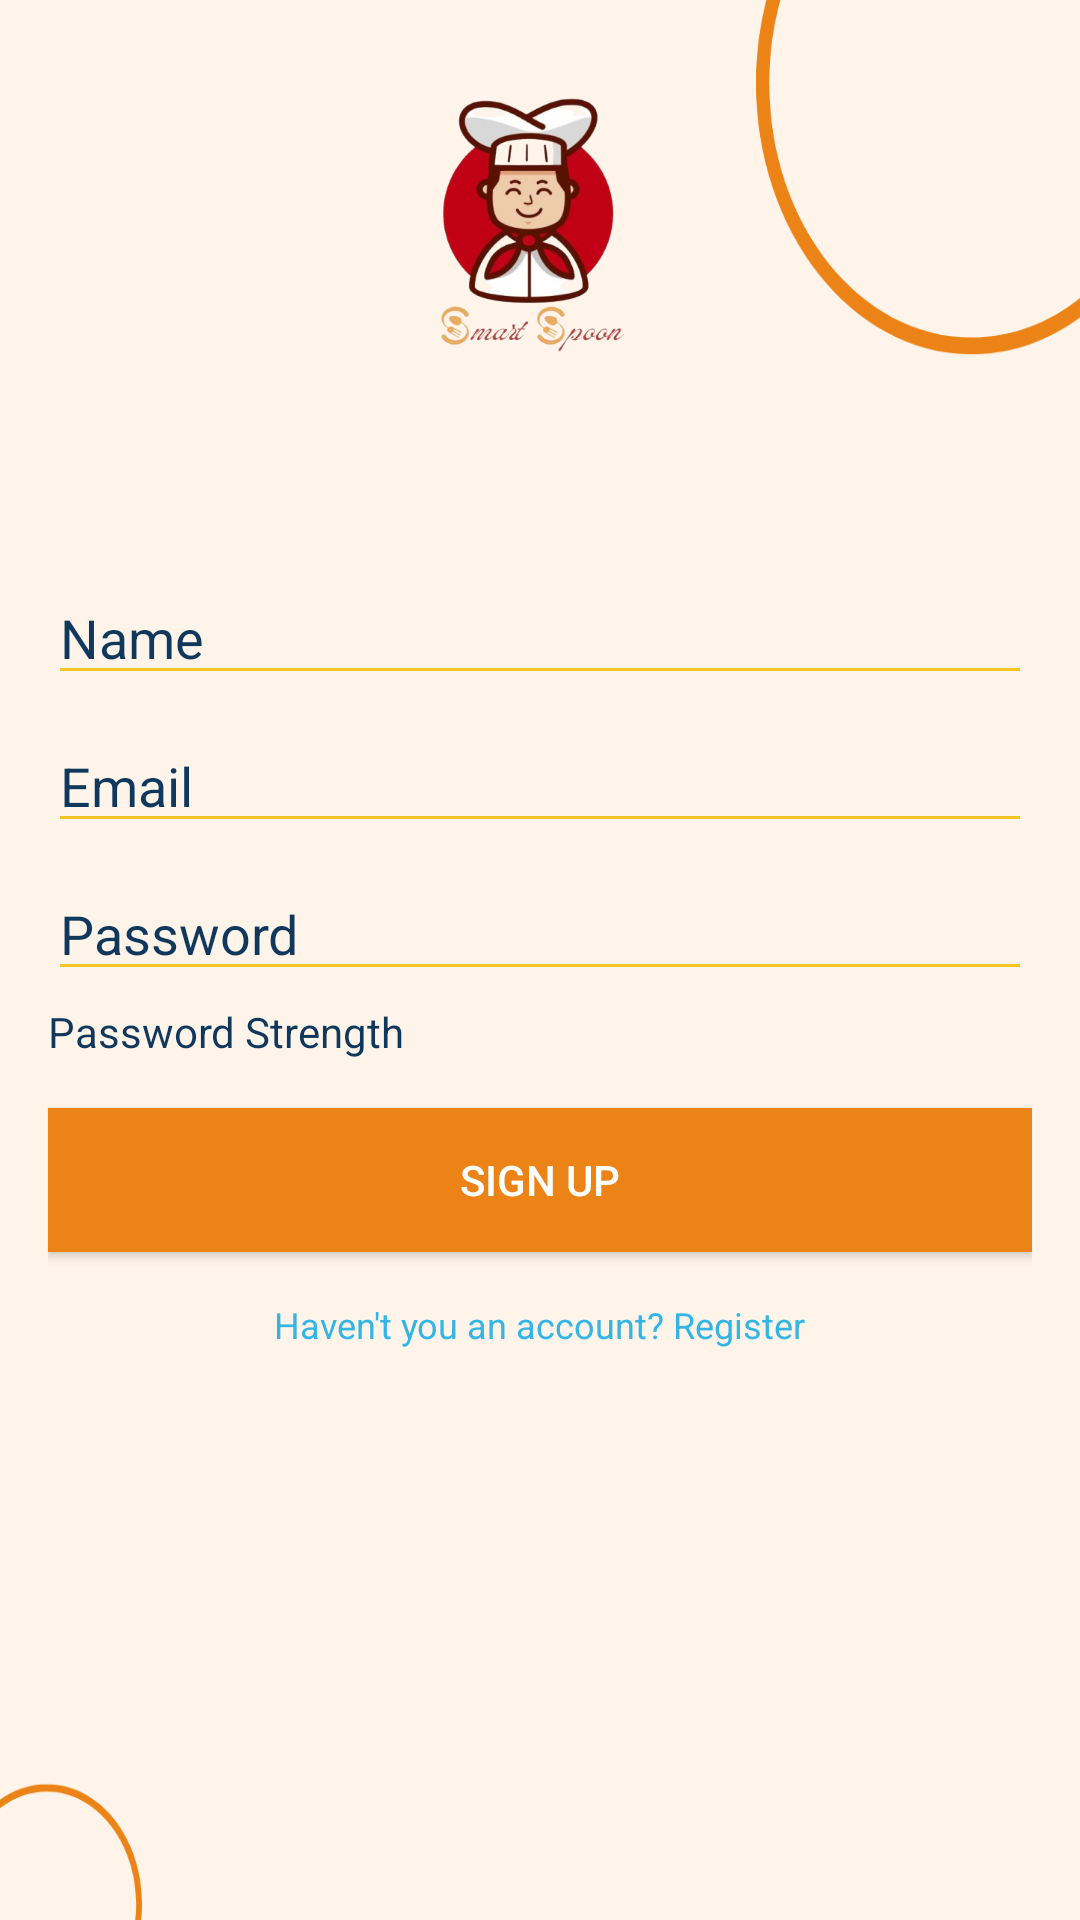

This screen was rendered from an Android layout file. Write that file and the resources it references.
<!-- AndroidManifest.xml: application theme Theme.SmartSpoon -->
<!-- res/layout/activity_login.xml -->
<?xml version="1.0" encoding="utf-8"?>
<androidx.constraintlayout.widget.ConstraintLayout xmlns:android="http://schemas.android.com/apk/res/android"
    xmlns:app="http://schemas.android.com/apk/res-auto"
    android:layout_width="match_parent"
    android:layout_height="match_parent">

    <RelativeLayout
        android:layout_width="match_parent"
        android:layout_height="match_parent"
        android:background="@drawable/back2">

        <ImageView
            android:layout_width="279dp"
            android:layout_height="wrap_content"
            android:layout_alignParentStart="true"
            android:layout_alignParentEnd="true"
            android:layout_alignParentBottom="true"
            android:layout_marginStart="65dp"
            android:layout_marginEnd="67dp"
            android:layout_marginBottom="492dp"
            android:src="@drawable/logo" />

        <LinearLayout
            android:layout_width="match_parent"
            android:layout_height="wrap_content"
            android:layout_centerInParent="true"
            android:orientation="vertical"
            android:padding="16dp">

            
            <EditText
                android:id="@+id/et_name"
                android:layout_width="match_parent"
                android:layout_height="wrap_content"
                android:hint="Name"
                android:backgroundTint="@color/yellow"
                android:textColorHint="@color/blue"
                android:textColor="@color/blue"
                android:inputType="textPersonName" />


            
            <EditText
                android:id="@+id/et_email"
                android:layout_width="match_parent"
                android:layout_height="wrap_content"
                android:hint="Email"
                android:backgroundTint="@color/yellow"
                android:textColorHint="@color/blue"
                android:textColor="@color/blue"

                android:inputType="textEmailAddress"
                android:layout_marginTop="8dp" />

            
            <EditText
                android:id="@+id/et_password"
                android:layout_width="match_parent"
                android:layout_height="wrap_content"
                android:hint="Password"
                android:backgroundTint="@color/yellow"
                android:textColorHint="@color/blue"
                android:textColor="@color/blue"

                android:inputType="textPassword"
                android:layout_marginTop="8dp" />

            <TextView
                android:id="@+id/tv_password_strength"
                android:layout_width="match_parent"
                android:layout_height="wrap_content"
                android:text="Password Strength"
                android:textSize="14sp"
                android:paddingTop="4dp"
                android:textColor="@color/blue" />
            
            <Button
                android:id="@+id/btn_login"
                android:layout_width="match_parent"
                android:layout_height="wrap_content"
                android:text="Sign up"
                android:layout_marginTop="16dp"
                android:background="#EB8317"
                android:textColor="#FFFFFF"

                />

            
            <TextView
                android:id="@+id/tv_register"
                android:layout_width="wrap_content"
                android:layout_height="wrap_content"
                android:text="Haven't you an account? Register"
                android:textSize="12sp"
                android:textColor="@android:color/holo_blue_light"
                android:layout_marginTop="16dp"
                android:layout_gravity="center"
                android:clickable="true"
                android:focusable="true" />

        </LinearLayout>

    </RelativeLayout>

</androidx.constraintlayout.widget.ConstraintLayout>
<!-- resources referenced by this layout -->
<resources>
  <color name="blue">#10375C  </color>
  <color name="yellow">#F3C623  </color>
  <!-- drawable back2: png bitmap (drawable, 29037 bytes) -->
  <!-- drawable logo: png bitmap (drawable, 117763 bytes) -->
  <style name="Theme.SmartSpoon" parent="Base.Theme.SmartSpoon" />
  <style name="Base.Theme.SmartSpoon" parent="Theme.AppCompat.DayNight.NoActionBar">
          
          
      </style>
</resources>
